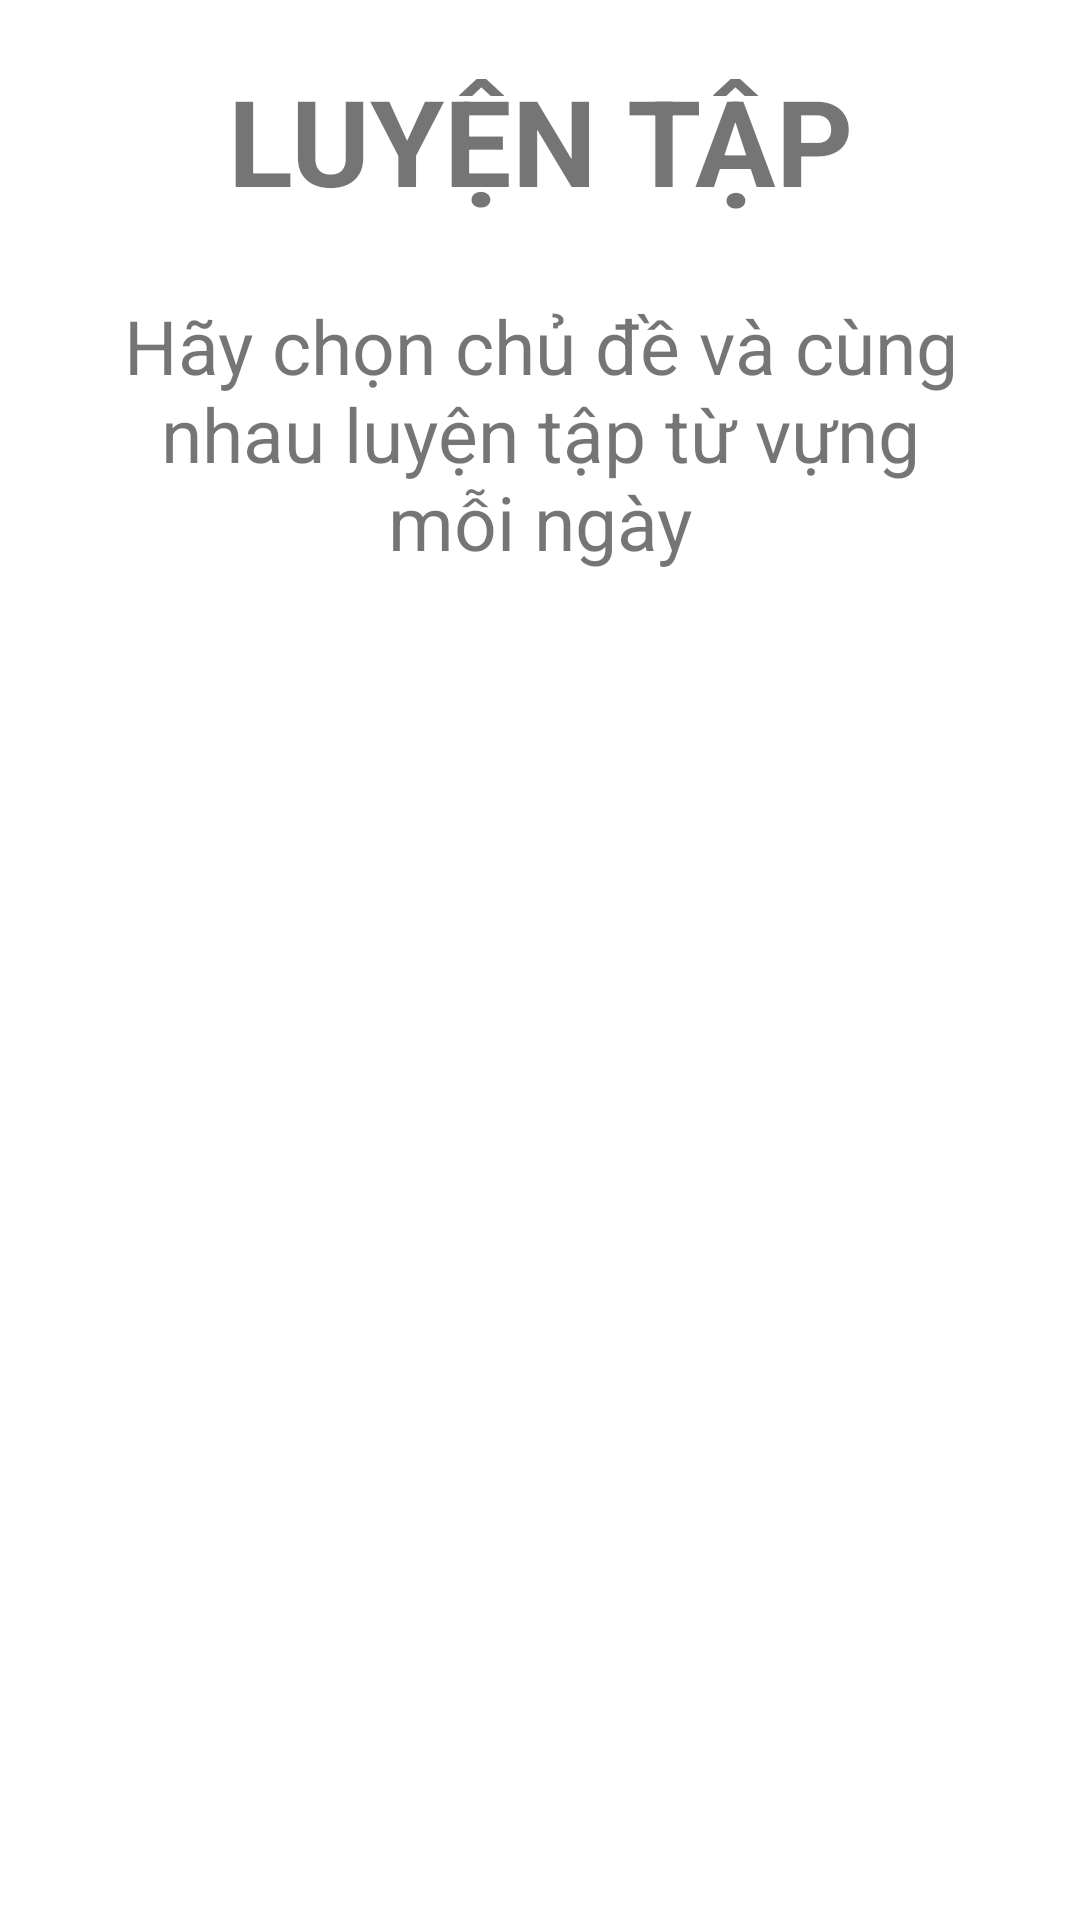

Layout XML and referenced resources for this Android screen:
<!-- AndroidManifest.xml: application theme Theme.LearningEnglish -->
<!-- res/layout/fragment_practice.xml -->
<?xml version="1.0" encoding="utf-8"?>
<androidx.constraintlayout.widget.ConstraintLayout xmlns:android="http://schemas.android.com/apk/res/android"
    xmlns:app="http://schemas.android.com/apk/res-auto"
    xmlns:tools="http://schemas.android.com/tools"
    android:layout_width="match_parent"
    android:layout_height="match_parent"
    tools:context=".ui.practice.PracticeFragment">

    <TextView
        android:id="@+id/textView7"
        android:layout_width="wrap_content"
        android:layout_height="wrap_content"
        android:layout_marginTop="20dp"
        android:text="LUYỆN TẬP"
        android:textSize="40dp"
        android:textStyle="bold"
        app:layout_constraintEnd_toEndOf="parent"
        app:layout_constraintStart_toStartOf="parent"
        app:layout_constraintTop_toTopOf="parent" />

    <TextView
        android:id="@+id/textView3"
        android:layout_width="0dp"
        android:layout_height="wrap_content"
        app:layout_constraintWidth_default="wrap"
        android:layout_marginTop="25dp"
        android:layout_marginStart="30dp"
        android:layout_marginEnd="30dp"
        android:gravity="center"
        android:text="Hãy chọn chủ đề và cùng nhau luyện tập từ vựng mỗi ngày"
        android:textSize="25dp"
        app:layout_constraintHorizontal_bias="0.5"
        app:layout_constraintEnd_toEndOf="parent"
        app:layout_constraintStart_toStartOf="parent"
        app:layout_constraintTop_toBottomOf="@+id/textView7" />

    <androidx.recyclerview.widget.RecyclerView
        android:id="@+id/recyclerViewTopics"
        android:layout_width="0dp"
        android:layout_height="0dp"
        android:layout_marginStart="10dp"
        android:layout_marginTop="30dp"
        android:layout_marginEnd="10dp"
        android:clipToPadding="false"
        app:layout_constraintEnd_toEndOf="parent"
        app:layout_constraintHorizontal_bias="0.0"
        app:layout_constraintStart_toStartOf="parent"
        app:layout_constraintBottom_toBottomOf="parent"
        app:layout_constraintTop_toBottomOf="@+id/textView3" />

</androidx.constraintlayout.widget.ConstraintLayout>
<!-- resources referenced by this layout -->
<resources>
  <style name="Theme.LearningEnglish" parent="Theme.MaterialComponents.DayNight.DarkActionBar">
          
          <item name="colorPrimary">@color/purple_500</item>
          <item name="colorPrimaryVariant">@color/purple_700</item>
          <item name="colorOnPrimary">@color/white</item>
          
          <item name="colorSecondary">@color/teal_200</item>
          <item name="colorSecondaryVariant">@color/teal_700</item>
          <item name="colorOnSecondary">@color/black</item>
          
          <item name="android:statusBarColor">?attr/colorPrimaryVariant</item>
          
      </style>
  <!-- not gathered from this repository: default colours our renderer supplied (Android Studio template values) -->
  <color name="purple_500">#FF6200EE</color>
  <color name="purple_700">#FF3700B3</color>
  <color name="teal_200">#FF03DAC5</color>
  <color name="teal_700">#FF018786</color>
  <color name="black">#FF000000</color>
  <color name="white">#FFFFFFFF</color>
</resources>
